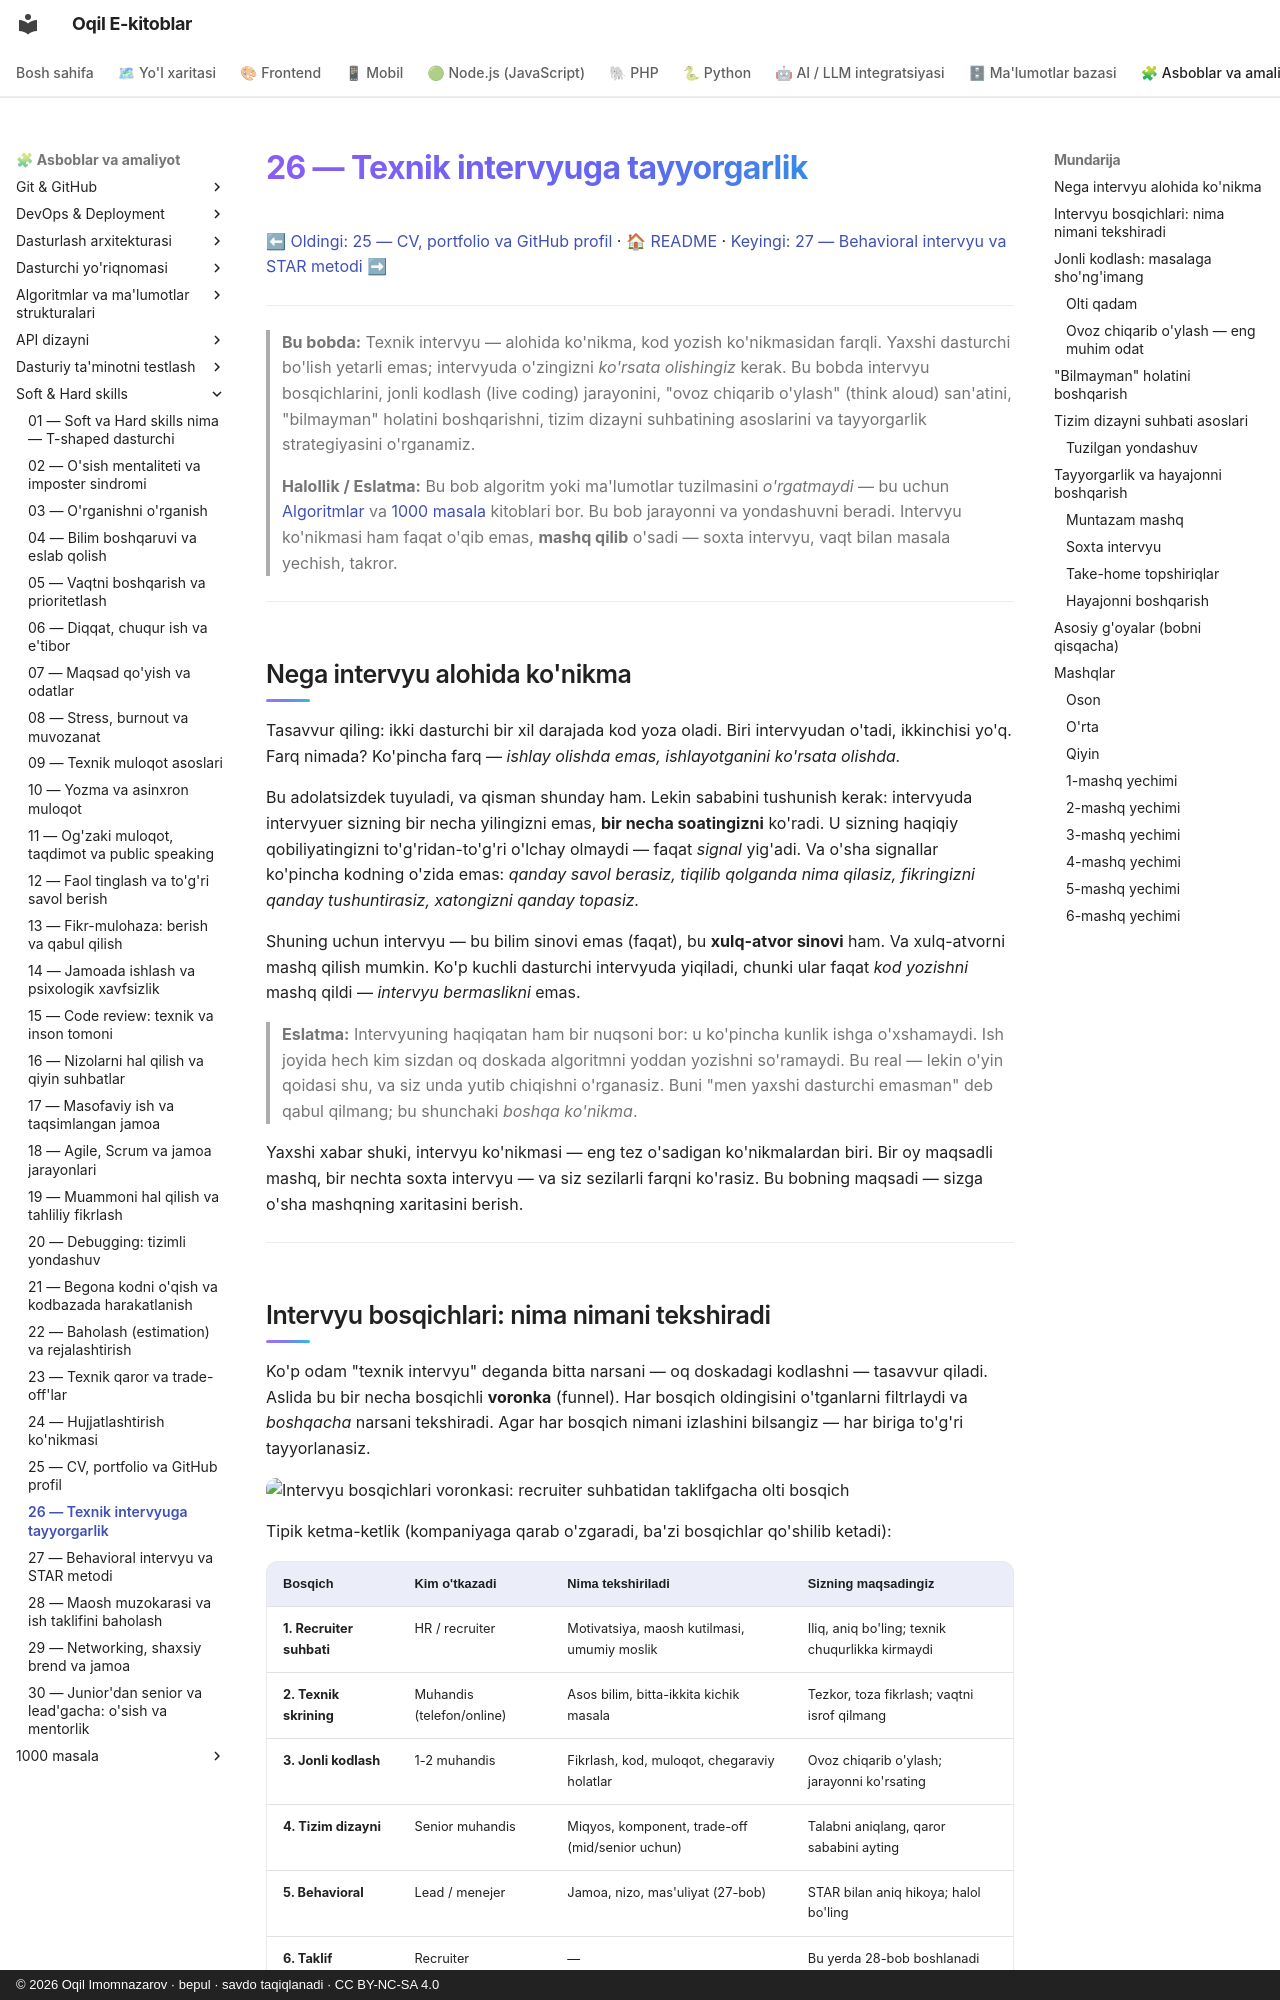

repository: iOqil/e-book · page: soft-hard-skills/26-texnik-intervyu/index.html · generator: mkdocs · copyright: © 2026 Oqil Imomnazarov · bepul · savdo taqiqlanadi · CC BY-NC-SA 4.0

# 26 — Texnik intervyuga tayyorgarlik

[⬅ Oldingi: 25 — CV, portfolio va GitHub profil](./25-cv-portfolio-github.md) · [🏠 README](./README.md) · [Keyingi: 27 — Behavioral intervyu va STAR metodi ➡](./27-behavioral-intervyu-star.md)

---

> **Bu bobda:** Texnik intervyu — alohida ko'nikma, kod yozish ko'nikmasidan farqli. Yaxshi dasturchi bo'lish yetarli emas; intervyuda o'zingizni *ko'rsata olishingiz* kerak. Bu bobda intervyu bosqichlarini, jonli kodlash (live coding) jarayonini, "ovoz chiqarib o'ylash" (think aloud) san'atini, "bilmayman" holatini boshqarishni, tizim dizayni suhbatining asoslarini va tayyorgarlik strategiyasini o'rganamiz.
>
> **Halollik / Eslatma:** Bu bob algoritm yoki ma'lumotlar tuzilmasini *o'rgatmaydi* — bu uchun [Algoritmlar](../algoritmlar/README.md) va [1000 masala](../1000-masala/README.md) kitoblari bor. Bu bob jarayonni va yondashuvni beradi. Intervyu ko'nikmasi ham faqat o'qib emas, **mashq qilib** o'sadi — soxta intervyu, vaqt bilan masala yechish, takror.

---

## Nega intervyu alohida ko'nikma

Tasavvur qiling: ikki dasturchi bir xil darajada kod yoza oladi. Biri intervyudan o'tadi, ikkinchisi yo'q. Farq nimada? Ko'pincha farq — *ishlay olishda emas, ishlayotganini ko'rsata olishda.*

Bu adolatsizdek tuyuladi, va qisman shunday ham. Lekin sababini tushunish kerak: intervyuda intervyuer sizning bir necha yilingizni emas, **bir necha soatingizni** ko'radi. U sizning haqiqiy qobiliyatingizni to'g'ridan-to'g'ri o'lchay olmaydi — faqat *signal* yig'adi. Va o'sha signallar ko'pincha kodning o'zida emas: *qanday savol berasiz, tiqilib qolganda nima qilasiz, fikringizni qanday tushuntirasiz, xatongizni qanday topasiz.*

Shuning uchun intervyu — bu bilim sinovi emas (faqat), bu **xulq-atvor sinovi** ham. Va xulq-atvorni mashq qilish mumkin. Ko'p kuchli dasturchi intervyuda yiqiladi, chunki ular faqat *kod yozishni* mashq qildi — *intervyu bermaslikni* emas.

> **Eslatma:** Intervyuning haqiqatan ham bir nuqsoni bor: u ko'pincha kunlik ishga o'xshamaydi. Ish joyida hech kim sizdan oq doskada algoritmni yoddan yozishni so'ramaydi. Bu real — lekin o'yin qoidasi shu, va siz unda yutib chiqishni o'rganasiz. Buni "men yaxshi dasturchi emasman" deb qabul qilmang; bu shunchaki *boshqa ko'nikma*.

Yaxshi xabar shuki, intervyu ko'nikmasi — eng tez o'sadigan ko'nikmalardan biri. Bir oy maqsadli mashq, bir nechta soxta intervyu — va siz sezilarli farqni ko'rasiz. Bu bobning maqsadi — sizga o'sha mashqning xaritasini berish.

---
